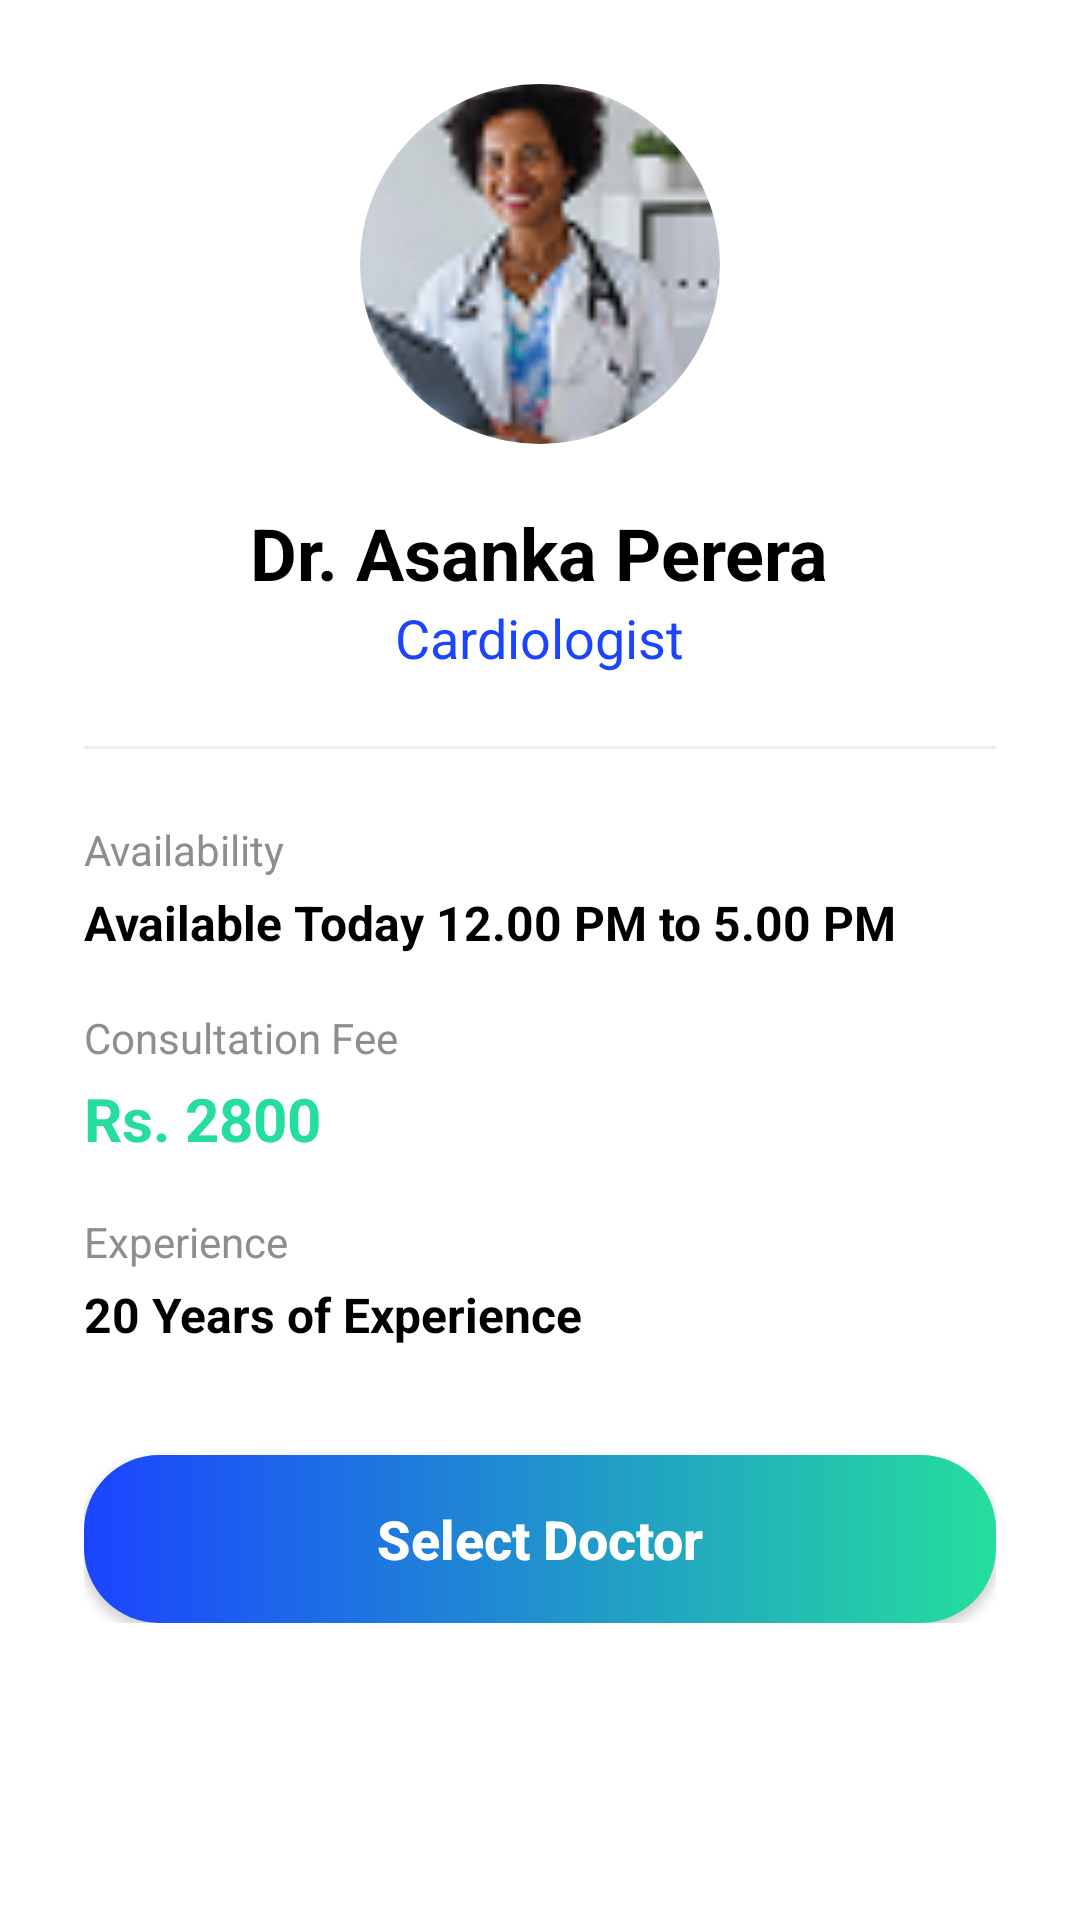

Produce the Android XML layout that renders to this screen, including the resource entries it uses.
<!-- AndroidManifest.xml: application theme Theme.MediApp -->
<!-- res/layout/dialog_doctor_details.xml -->
<?xml version="1.0" encoding="utf-8"?>
<com.google.android.material.card.MaterialCardView xmlns:android="http://schemas.android.com/apk/res/android"
    xmlns:app="http://schemas.android.com/apk/res-auto"
    android:layout_width="match_parent"
    android:layout_height="wrap_content"
    app:cardCornerRadius="24dp"
    app:cardElevation="0dp">

    <LinearLayout
        android:layout_width="match_parent"
        android:layout_height="wrap_content"
        android:gravity="center_horizontal"
        android:orientation="vertical"
        android:padding="28dp">

        <com.google.android.material.imageview.ShapeableImageView
            android:id="@+id/dialogDoctorImage"
            android:layout_width="120dp"
            android:layout_height="120dp"
            android:scaleType="centerCrop"
            android:src="@drawable/image_81"
            app:shapeAppearanceOverlay="@style/CircleImage" />

        <TextView
            android:id="@+id/dialogDoctorName"
            android:layout_width="wrap_content"
            android:layout_height="wrap_content"
            android:layout_marginTop="20dp"
            android:text="Dr. Asanka Perera"
            android:textColor="@color/black"
            android:textSize="24sp"
            android:textStyle="bold" />

        <TextView
            android:id="@+id/dialogSpecialty"
            android:layout_width="wrap_content"
            android:layout_height="wrap_content"
            android:text="Cardiologist"
            android:textColor="@color/blue_main"
            android:textSize="18sp" />

        <View
            android:layout_width="match_parent"
            android:layout_height="1dp"
            android:layout_marginVertical="24dp"
            android:background="#EEEEEE" />

        <LinearLayout
            android:layout_width="match_parent"
            android:layout_height="wrap_content"
            android:orientation="vertical">

            <TextView
                android:layout_width="wrap_content"
                android:layout_height="wrap_content"
                android:text="Availability"
                android:textColor="@color/grey_text"
                android:textSize="14sp" />

            <TextView
                android:id="@+id/dialogAvailability"
                android:layout_width="wrap_content"
                android:layout_height="wrap_content"
                android:layout_marginTop="4dp"
                android:text="Available Today 12.00 PM to 5.00 PM"
                android:textColor="@color/black"
                android:textSize="16sp"
                android:textStyle="bold" />

            <TextView
                android:layout_width="wrap_content"
                android:layout_height="wrap_content"
                android:layout_marginTop="18dp"
                android:text="Consultation Fee"
                android:textColor="@color/grey_text"
                android:textSize="14sp" />

            <TextView
                android:id="@+id/dialogFee"
                android:layout_width="wrap_content"
                android:layout_height="wrap_content"
                android:layout_marginTop="4dp"
                android:text="Rs. 2800"
                android:textColor="@color/green_main"
                android:textSize="20sp"
                android:textStyle="bold" />

            <TextView
                android:layout_width="wrap_content"
                android:layout_height="wrap_content"
                android:layout_marginTop="18dp"
                android:text="Experience"
                android:textColor="@color/grey_text"
                android:textSize="14sp" />

            <TextView
                android:id="@+id/dialogExperience"
                android:layout_width="wrap_content"
                android:layout_height="wrap_content"
                android:layout_marginTop="4dp"
                android:text="20 Years of Experience"
                android:textColor="@color/black"
                android:textSize="16sp"
                android:textStyle="bold" />
        </LinearLayout>

        <androidx.appcompat.widget.AppCompatButton
            android:id="@+id/closeDialogButton"
            android:layout_width="match_parent"
            android:layout_height="56dp"
            android:layout_marginTop="36dp"
            android:background="@drawable/button_gradient"
            android:text="Select Doctor"
            android:textAllCaps="false"
            android:textColor="@color/white"
            android:textSize="18sp"
            android:textStyle="bold" />

    </LinearLayout>
</com.google.android.material.card.MaterialCardView>
<!-- resources referenced by this layout -->
<resources>
  <color name="black">#FF000000</color>
  <color name="blue_main">#1B44FF</color>
  <color name="green_main">#25DE9D</color>
  <color name="grey_text">#8E8E8E</color>
  <color name="white">#FFFFFFFF</color>
  <!-- drawable button_gradient (drawable) -->
  <?xml version="1.0" encoding="utf-8"?>
  <shape xmlns:android="http://schemas.android.com/apk/res/android"
      android:shape="rectangle">
      <gradient
          android:startColor="@color/blue_main"
          android:endColor="@color/green_main"
          android:angle="0" />
      <corners android:radius="25dp" />
  </shape>
  <!-- drawable image_81: png bitmap (drawable, 7586 bytes) -->
  <style name="CircleImage">
          <item name="cornerSize">50%</item>
      </style>
  <style name="Theme.MediApp" parent="Theme.MaterialComponents.Light.NoActionBar">
  
          <item name="colorPrimary">@color/blue_main</item>
          <item name="colorPrimaryVariant">@color/blue_secondary</item>
          <item name="colorOnPrimary">@color/white</item>
  
          <item name="colorSecondary">@color/green_main</item>
          <item name="colorSecondaryVariant">@color/green_main</item>
          <item name="colorOnSecondary">@color/black</item>
  
          <item name="android:statusBarColor">?attr/colorPrimaryVariant</item>
  
      </style>
  <color name="blue_secondary">#2F4CFF</color>
</resources>
